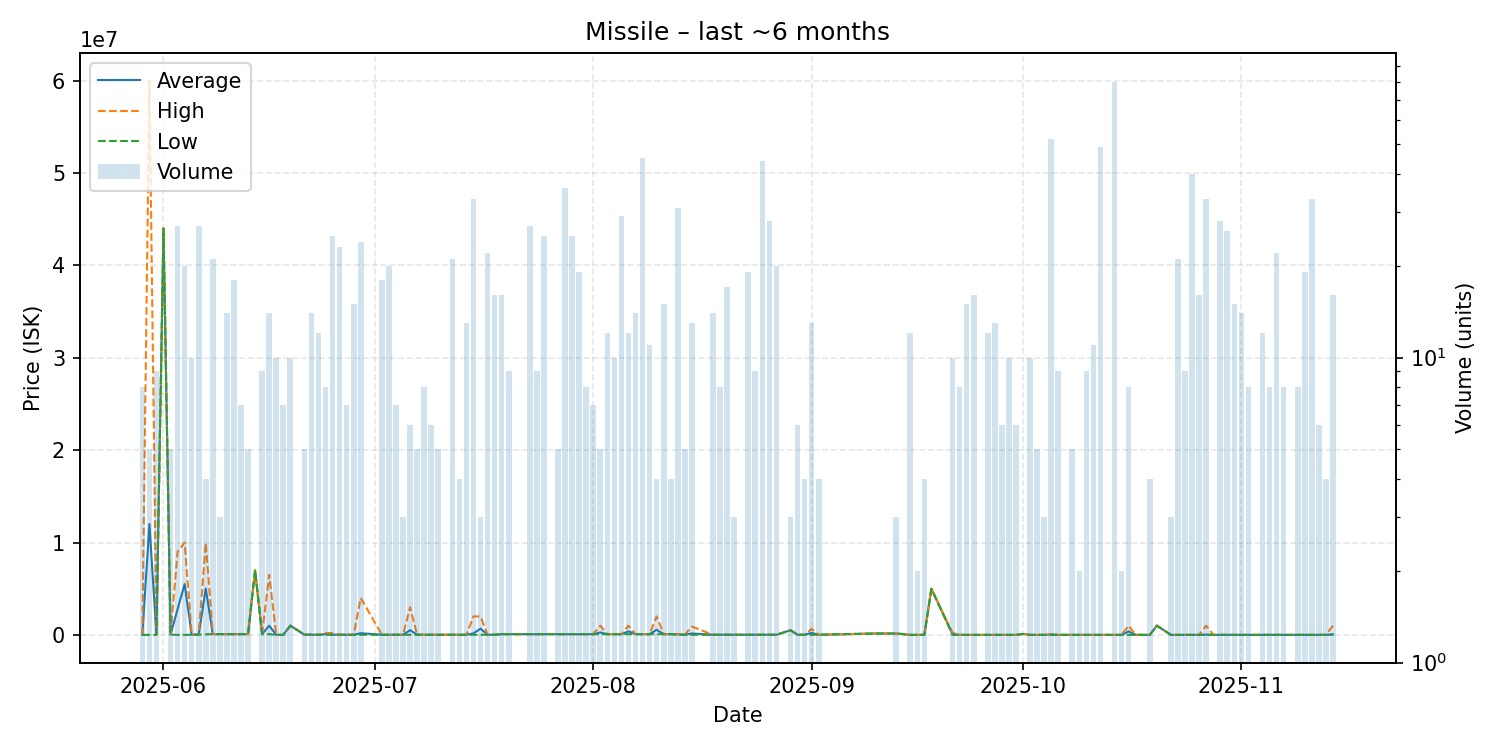

Data behind this chart, as committed beside it:
date, average, highest, lowest, order_count, volume
2025-05-29, 1000, 1000, 1000, 2, 8
2025-05-30, 12001600, 60000000, 2000, 2, 5
2025-05-31, 2369, 2436, 2235, 2, 9
2025-06-01, 44000000, 44000000, 44000000, 1, 1
2025-06-02, 19990, 19990, 19990, 1, 5
2025-06-03, 2784689, 9000000, 2444, 5, 27
2025-06-04, 5501025, 10000000, 3388, 4, 20
2025-06-05, 7180, 11350, 3388, 3, 10
2025-06-06, 48337, 50000, 35000, 8, 27
2025-06-07, 5005500, 9950000, 61000, 3, 4
2025-06-08, 80723, 85000, 80010, 5, 21
2025-06-09, 80010, 80010, 80010, 1, 3
2025-06-10, 80030, 80030, 80030, 4, 14
2025-06-11, 80023, 80030, 80020, 4, 18
2025-06-12, 80030, 80030, 80030, 2, 7
2025-06-13, 80030, 80030, 80030, 1, 5
2025-06-14, 6999000, 6999000, 6999000, 1, 1
2025-06-15, 80029, 80030, 80020, 4, 9
2025-06-16, 997089, 6499500, 80020, 5, 14
2025-06-17, 1000, 1000, 1000, 2, 10
2025-06-18, 1000, 1000, 1000, 3, 7
2025-06-19, 1000000, 1000000, 1000000, 1, 10
2025-06-21, 20000, 20000, 20000, 2, 5
2025-06-22, 16000, 20000, 12000, 5, 14
2025-06-23, 12000, 12000, 12000, 4, 12
2025-06-24, 82500, 200000, 12000, 2, 8
2025-06-25, 27040, 200000, 12000, 4, 25
2025-06-26, 12000, 12000, 12000, 2, 23
2025-06-27, 12016, 12020, 12010, 2, 7
2025-06-28, 12029, 12040, 12020, 4, 15
2025-06-29, 179085, 3999000, 13330, 8, 24
2025-07-02, 13330, 13330, 13330, 3, 18
2025-07-03, 13330, 13330, 13330, 4, 20
2025-07-04, 13330, 13330, 13330, 1, 7
2025-07-05, 13330, 13330, 13330, 1, 3
2025-07-06, 511108, 3000000, 13330, 3, 6
2025-07-07, 13332, 13340, 13330, 2, 5
2025-07-08, 13340, 13340, 13340, 1, 8
2025-07-09, 13340, 13340, 13340, 2, 6
2025-07-10, 13340, 13340, 13340, 1, 5
2025-07-12, 13340, 13340, 13340, 8, 21
2025-07-13, 13340, 13340, 13340, 2, 4
2025-07-14, 13340, 13340, 13340, 1, 13
2025-07-15, 163582, 1999000, 13340, 6, 33
2025-07-16, 675227, 1999000, 13340, 3, 3
2025-07-17, 13340, 13340, 13340, 4, 22
2025-07-18, 13340, 13340, 13340, 3, 16
2025-07-19, 77000, 77000, 77000, 1, 16
2025-07-20, 77500, 77500, 77500, 2, 9
2025-07-23, 77600, 77610, 77600, 4, 27
2025-07-24, 77600, 77600, 77600, 3, 9
2025-07-25, 77600, 77600, 77600, 4, 25
2025-07-26, 77600, 77600, 77600, 1, 1
2025-07-27, 77602, 77610, 77600, 2, 5
2025-07-28, 77600, 77600, 77600, 3, 36
2025-07-29, 77600, 77600, 77600, 4, 25
2025-07-30, 77602, 77610, 77600, 4, 19
2025-07-31, 77600, 77600, 77600, 2, 8
2025-08-01, 77600, 77600, 77600, 3, 7
2025-08-02, 262060, 999900, 77600, 3, 5
... 84 more rows
